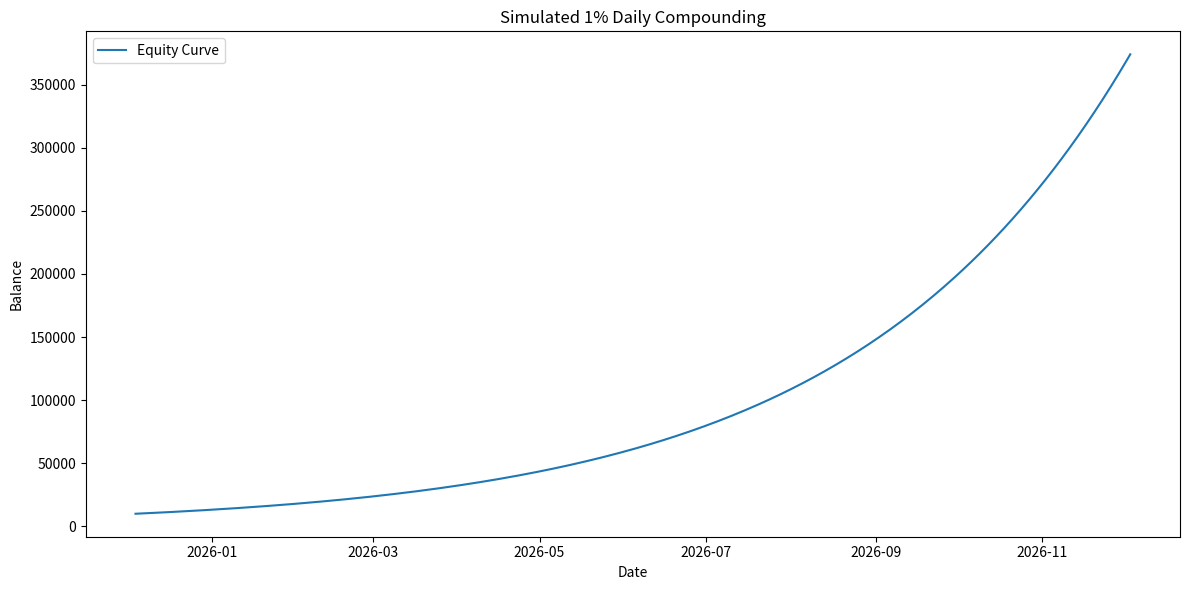

This chart was generated by the following Python code: (Note: this script raises an exception after producing the figure.)
import numpy as np
import pandas as pd
import matplotlib.pyplot as plt
from datetime import datetime, timedelta

# Parameters
initial_balance = 10000
period_days = 365  # 1 year
expected_daily_return = 0.01  # 1% per day

# Generate date range
start_date = datetime.today() - timedelta(days=period_days)
dates = pd.date_range(start=start_date, periods=period_days, freq='D')

# Simulate equity curve (compounding 1% per day)
balances = [initial_balance]
for _ in range(1, period_days):
    balances.append(balances[-1] * (1 + expected_daily_return))

# Create DataFrame
results = pd.DataFrame({'date': dates, 'balance': balances})
results.set_index('date', inplace=True)

# Calculate drawdown
results['cummax'] = results['balance'].cummax()
results['drawdown'] = 100 * (1 - results['balance'] / results['cummax'])

# Calculate performance metrics
final_return = (results['balance'].iloc[-1] / initial_balance - 1) * 100
max_drawdown = results['drawdown'].max()
daily_returns = results['balance'].pct_change().dropna()
sharpe_ratio = np.sqrt(252) * daily_returns.mean() / daily_returns.std() if daily_returns.std() > 0 else 0

# Print summary
print(f"Initial Balance: ${initial_balance:,.2f}")
print(f"Final Balance: ${results['balance'].iloc[-1]:,.2f}")
print(f"Final Return: {final_return:.2f}%")
print(f"Max Drawdown: {max_drawdown:.2f}%")
print(f"Sharpe Ratio: {sharpe_ratio:.2f}")

# Plot equity curve
plt.figure(figsize=(12,6))
plt.plot(results.index, results['balance'], label='Equity Curve')
plt.title('Simulated 1% Daily Compounding')
plt.xlabel('Date')
plt.ylabel('Balance')
plt.legend()
plt.tight_layout()
plt.savefig('results/1pct_per_day_equity_curve.png')
plt.close()
